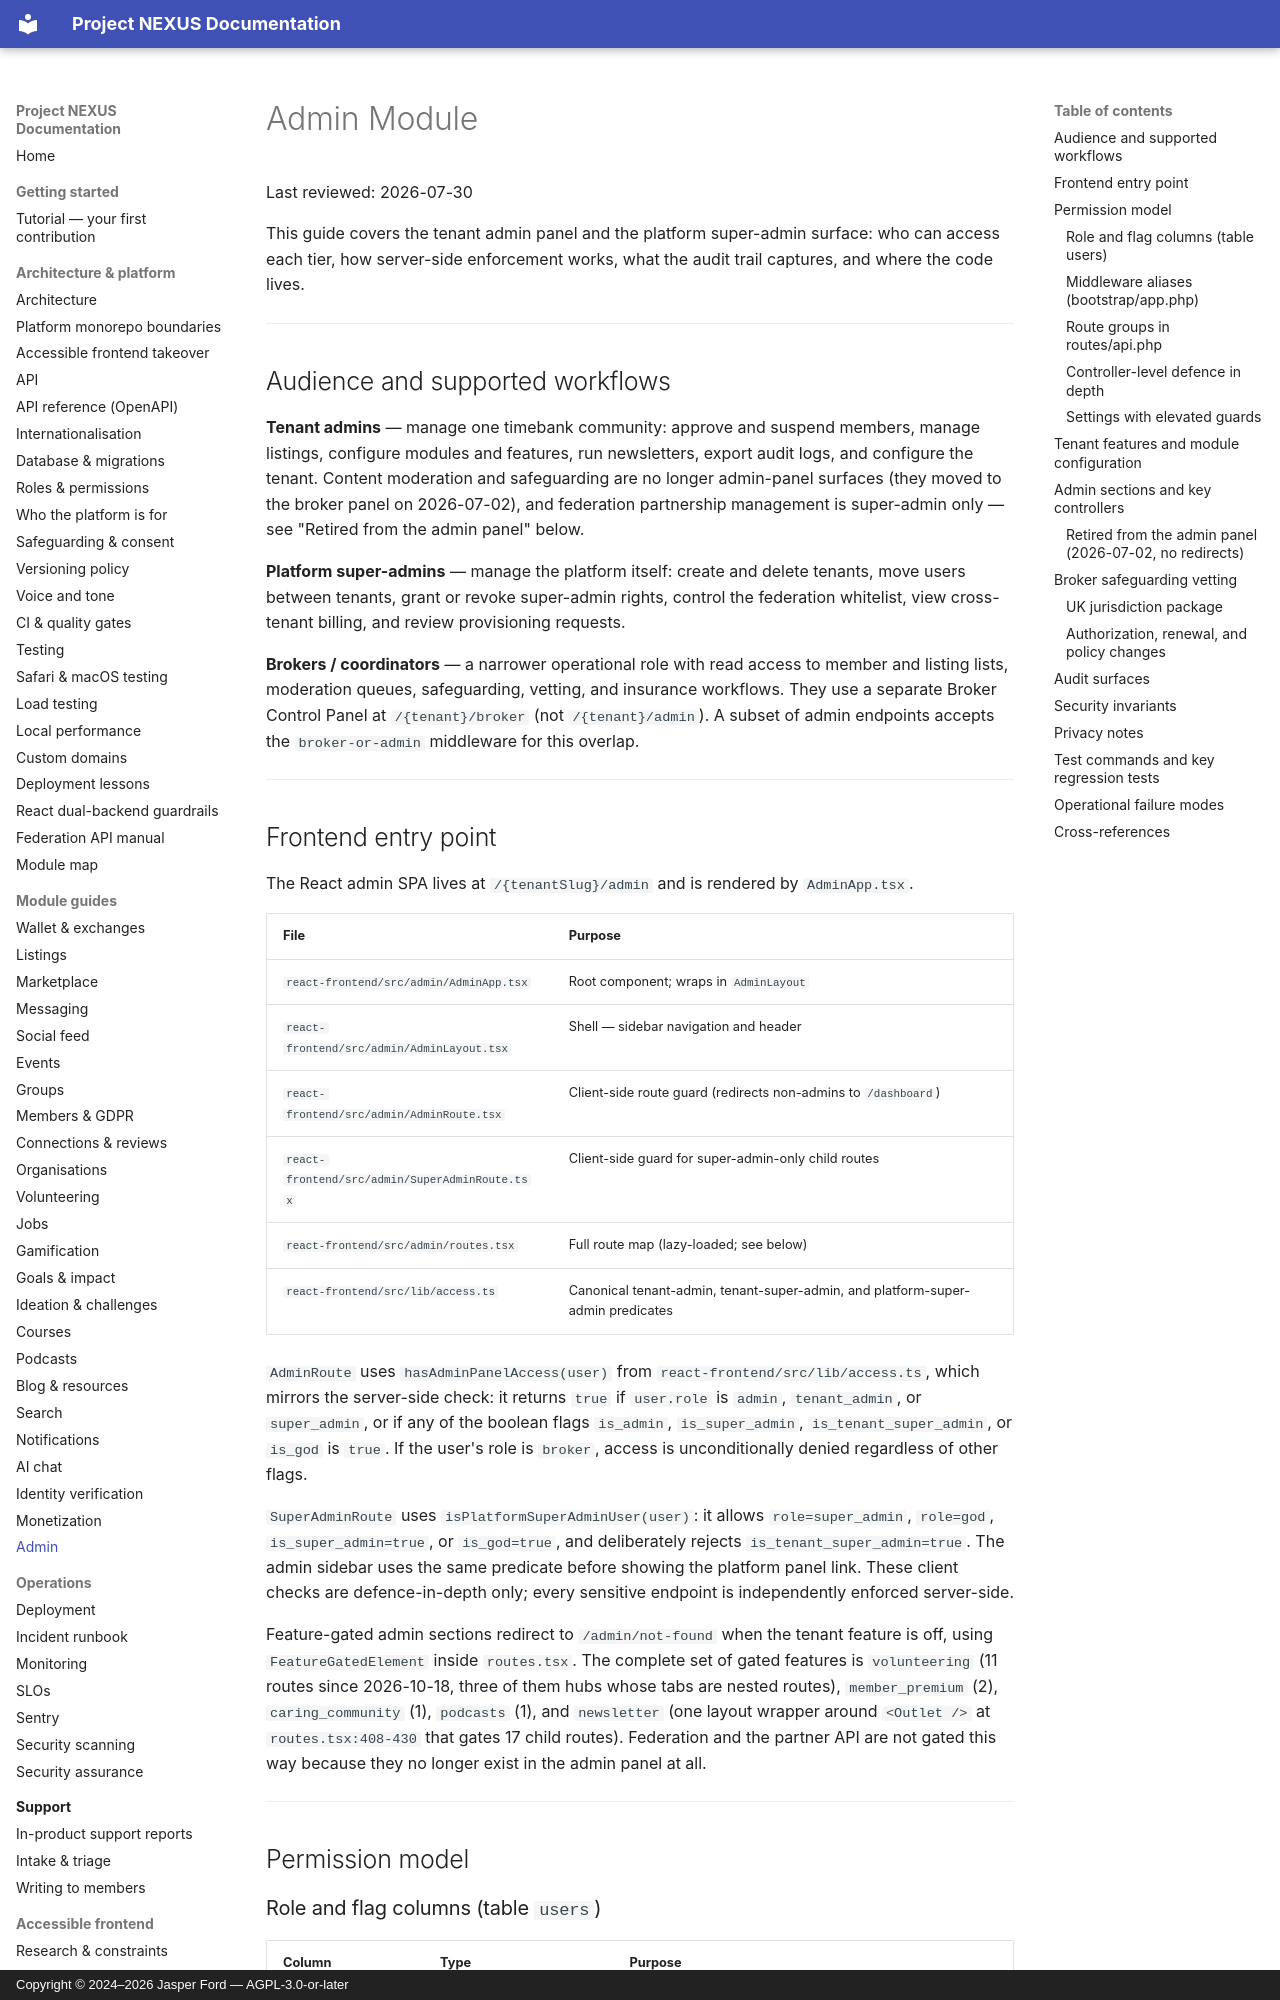

repository: jasperfordesq-ai/Project-NEXUS · page: modules/admin/index.html · generator: mkdocs · copyright: Copyright © 2024–2026 Jasper Ford — AGPL-3.0-or-later

# Admin Module

Last reviewed: 2026-07-30

This guide covers the tenant admin panel and the platform super-admin surface: who can access each tier, how server-side enforcement works, what the audit trail captures, and where the code lives.

---

## Audience and supported workflows

**Tenant admins** — manage one timebank community: approve and suspend members, manage listings, configure modules and features, run newsletters, export audit logs, and configure the tenant. Content moderation and safeguarding are no longer admin-panel surfaces (they moved to the broker panel on 2026-07-02), and federation partnership management is super-admin only — see "Retired from the admin panel" below.

**Platform super-admins** — manage the platform itself: create and delete tenants, move users between tenants, grant or revoke super-admin rights, control the federation whitelist, view cross-tenant billing, and review provisioning requests.

**Brokers / coordinators** — a narrower operational role with read access to member and listing lists, moderation queues, safeguarding, vetting, and insurance workflows. They use a separate Broker Control Panel at `/{tenant}/broker` (not `/{tenant}/admin`). A subset of admin endpoints accepts the `broker-or-admin` middleware for this overlap.

---

## Frontend entry point

The React admin SPA lives at `/{tenantSlug}/admin` and is rendered by `AdminApp.tsx`.

| File | Purpose |
| --- | --- |
| `react-frontend/src/admin/AdminApp.tsx` | Root component; wraps in `AdminLayout` |
| `react-frontend/src/admin/AdminLayout.tsx` | Shell — sidebar navigation and header |
| `react-frontend/src/admin/AdminRoute.tsx` | Client-side route guard (redirects non-admins to `/dashboard`) |
| `react-frontend/src/admin/SuperAdminRoute.tsx` | Client-side guard for super-admin-only child routes |
| `react-frontend/src/admin/routes.tsx` | Full route map (lazy-loaded; see below) |
| `react-frontend/src/lib/access.ts` | Canonical tenant-admin, tenant-super-admin, and platform-super-admin predicates |

`AdminRoute` uses `hasAdminPanelAccess(user)` from `react-frontend/src/lib/access.ts`, which mirrors the server-side check: it returns `true` if `user.role` is `admin`, `tenant_admin`, or `super_admin`, or if any of the boolean flags `is_admin`, `is_super_admin`, `is_tenant_super_admin`, or `is_god` is `true`. If the user's role is `broker`, access is unconditionally denied regardless of other flags.

`SuperAdminRoute` uses `isPlatformSuperAdminUser(user)`: it allows `role=super_admin`, `role=god`, `is_super_admin=true`, or `is_god=true`, and deliberately rejects `is_tenant_super_admin=true`. The admin sidebar uses the same predicate before showing the platform panel link. These client checks are defence-in-depth only; every sensitive endpoint is independently enforced server-side.

Feature-gated admin sections redirect to `/admin/not-found` when the tenant feature is off, using `FeatureGatedElement` inside `routes.tsx`. The complete set of gated features is `volunteering` (11 routes since 2026-10-18, three of them hubs whose tabs are nested routes), `member_premium` (2), `caring_community` (1), `podcasts` (1), and `newsletter` (one layout wrapper around `<Outlet />` at `routes.tsx:408-430` that gates 17 child routes). Federation and the partner API are not gated this way because they no longer exist in the admin panel at all.

---

## Permission model
